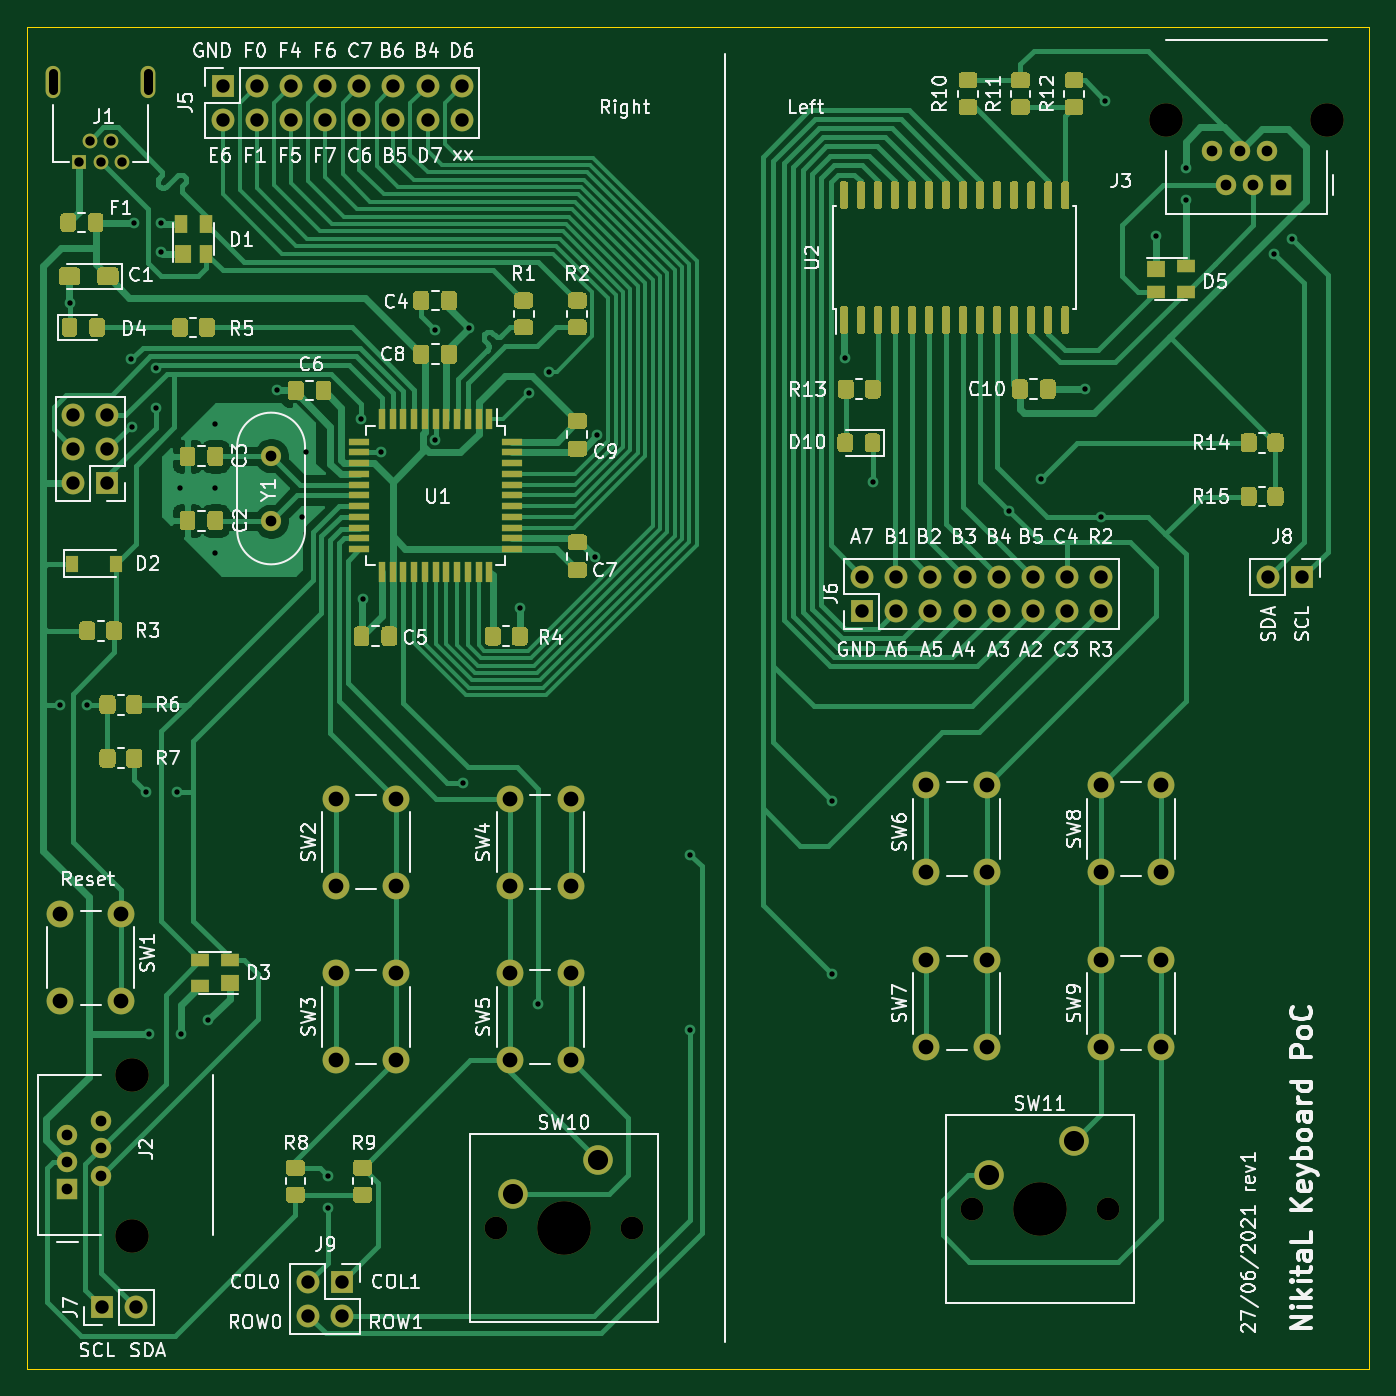
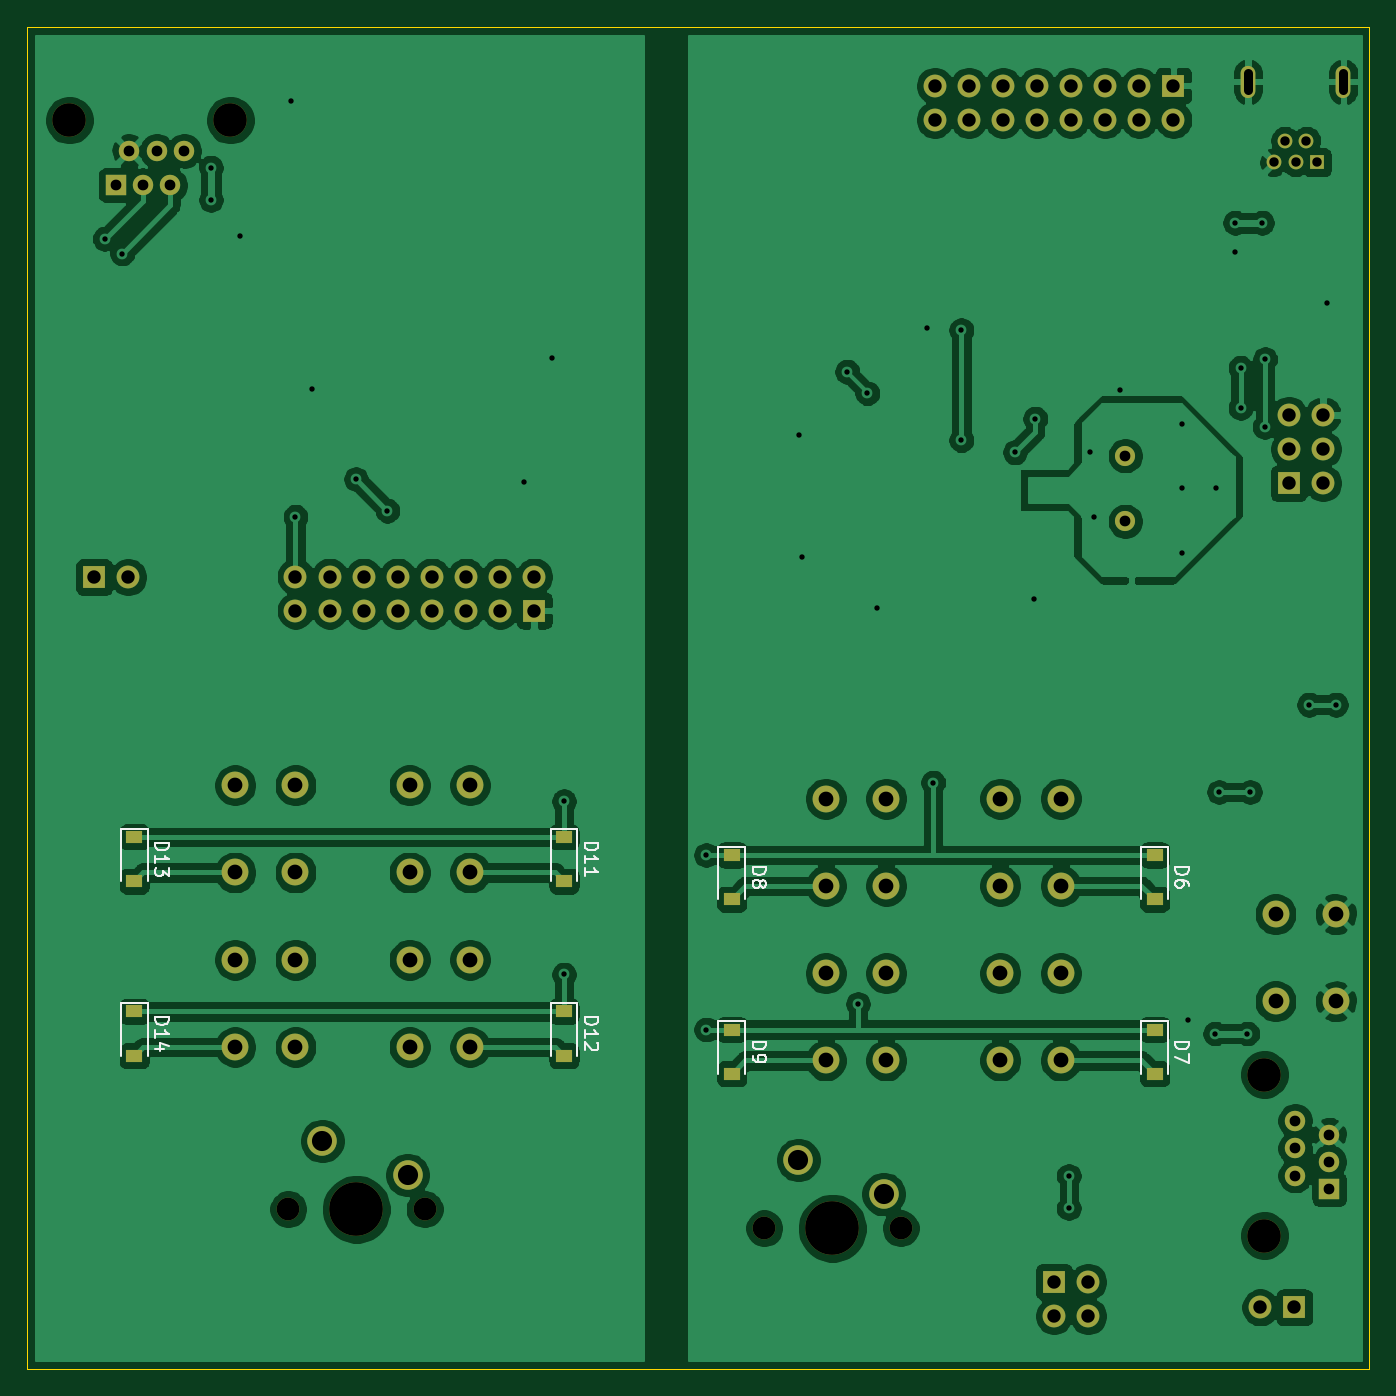
Circuit board: 11 layer files. Board 100.0 x 100.0 mm.
- bottom_copper: poc-B_Cu.gbl (232027 bytes)
- bottom_mask: poc-B_Mask.gbs (4294 bytes)
- paste: poc-B_Paste.gbp (907 bytes)
- bottom_silk: poc-B_SilkS.gbo (11978 bytes)
- outline: poc-Edge_Cuts.gm1 (692 bytes)
- top_copper: poc-F_Cu.gtl (84241 bytes)
- top_mask: poc-F_Mask.gts (33761 bytes)
- paste: poc-F_Paste.gtp (30369 bytes)
- top_silk: poc-F_SilkS.gto (123896 bytes)
- drill: poc-NPTH.drl (476 bytes)
- drill: poc-PTH.drl (2553 bytes)

=== bottom_copper: poc-B_Cu.gbl (232027 bytes, source omitted) ===
=== bottom_mask: poc-B_Mask.gbs ===
%TF.GenerationSoftware,KiCad,Pcbnew,5.1.10-1.fc34*%
%TF.CreationDate,2021-06-27T19:23:10+03:00*%
%TF.ProjectId,poc,706f632e-6b69-4636-9164-5f7063625858,rev?*%
%TF.SameCoordinates,Original*%
%TF.FileFunction,Soldermask,Bot*%
%TF.FilePolarity,Negative*%
%FSLAX46Y46*%
G04 Gerber Fmt 4.6, Leading zero omitted, Abs format (unit mm)*
G04 Created by KiCad (PCBNEW 5.1.10-1.fc34) date 2021-06-27 19:23:10*
%MOMM*%
%LPD*%
G01*
G04 APERTURE LIST*
%ADD10O,1.700000X1.700000*%
%ADD11R,1.700000X1.700000*%
%ADD12C,2.000000*%
%ADD13C,1.700000*%
%ADD14C,4.000000*%
%ADD15C,2.200000*%
%ADD16C,2.500000*%
%ADD17C,1.520000*%
%ADD18R,1.520000X1.520000*%
%ADD19R,1.200000X0.900000*%
%ADD20R,1.100000X1.100000*%
%ADD21C,1.100000*%
%ADD22O,1.100000X2.400000*%
%ADD23C,1.500000*%
G04 APERTURE END LIST*
D10*
X102380000Y-61940000D03*
X102380000Y-59400000D03*
X99840000Y-61940000D03*
X99840000Y-59400000D03*
X97300000Y-61940000D03*
X97300000Y-59400000D03*
X94760000Y-61940000D03*
X94760000Y-59400000D03*
X92220000Y-61940000D03*
X92220000Y-59400000D03*
X89680000Y-61940000D03*
X89680000Y-59400000D03*
X87140000Y-61940000D03*
X87140000Y-59400000D03*
X84600000Y-61940000D03*
D11*
X84600000Y-59400000D03*
D10*
X90960000Y-151040000D03*
X93500000Y-151040000D03*
X90960000Y-148500000D03*
D11*
X93500000Y-148500000D03*
D12*
X106000000Y-112500000D03*
X110500000Y-112500000D03*
X106000000Y-119000000D03*
X110500000Y-119000000D03*
D13*
X150540000Y-143080000D03*
X140380000Y-143080000D03*
D14*
X145460000Y-143080000D03*
D15*
X141650000Y-140540000D03*
X148000000Y-138000000D03*
D10*
X150000000Y-95960000D03*
X150000000Y-98500000D03*
X147460000Y-95960000D03*
X147460000Y-98500000D03*
X144920000Y-95960000D03*
X144920000Y-98500000D03*
X142380000Y-95960000D03*
X142380000Y-98500000D03*
X139840000Y-95960000D03*
X139840000Y-98500000D03*
X137300000Y-95960000D03*
X137300000Y-98500000D03*
X134760000Y-95960000D03*
X134760000Y-98500000D03*
X132220000Y-95960000D03*
D11*
X132220000Y-98500000D03*
D10*
X162460000Y-96000000D03*
D11*
X165000000Y-96000000D03*
D16*
X154850000Y-61960000D03*
D17*
X158300000Y-64260000D03*
X159320000Y-66800000D03*
X160340000Y-64260000D03*
X161360000Y-66800000D03*
X162380000Y-64260000D03*
D16*
X166850000Y-61960000D03*
D18*
X163400000Y-66800000D03*
D19*
X86000000Y-116700000D03*
X86000000Y-120000000D03*
X86000000Y-133000000D03*
X86000000Y-129700000D03*
X117500000Y-116700000D03*
X117500000Y-120000000D03*
X117500000Y-129700000D03*
X117500000Y-133000000D03*
X130000000Y-118650000D03*
X130000000Y-115350000D03*
X130000000Y-131650000D03*
X130000000Y-128350000D03*
X162000000Y-118650000D03*
X162000000Y-115350000D03*
X162000000Y-128350000D03*
X162000000Y-131650000D03*
D20*
X73900000Y-65100000D03*
D21*
X74700000Y-63500000D03*
X75500000Y-65100000D03*
X76300000Y-63500000D03*
X77100000Y-65100000D03*
D22*
X71950000Y-59100000D03*
X79050000Y-59100000D03*
D18*
X73000000Y-141600000D03*
D16*
X77840000Y-145050000D03*
D17*
X75540000Y-140580000D03*
X73000000Y-139560000D03*
X75540000Y-138540000D03*
X73000000Y-137520000D03*
X75540000Y-136500000D03*
D16*
X77840000Y-133050000D03*
D11*
X76000000Y-89000000D03*
D10*
X73460000Y-89000000D03*
X76000000Y-86460000D03*
X73460000Y-86460000D03*
X76000000Y-83920000D03*
X73460000Y-83920000D03*
D12*
X72500000Y-121100000D03*
X77000000Y-121100000D03*
X72500000Y-127600000D03*
X77000000Y-127600000D03*
X97500000Y-119000000D03*
X93000000Y-119000000D03*
X97500000Y-112500000D03*
X93000000Y-112500000D03*
X93000000Y-125500000D03*
X97500000Y-125500000D03*
X93000000Y-132000000D03*
X97500000Y-132000000D03*
X106000000Y-125500000D03*
X110500000Y-125500000D03*
X106000000Y-132000000D03*
X110500000Y-132000000D03*
X137000000Y-111500000D03*
X141500000Y-111500000D03*
X137000000Y-118000000D03*
X141500000Y-118000000D03*
X137000000Y-124500000D03*
X141500000Y-124500000D03*
X137000000Y-131000000D03*
X141500000Y-131000000D03*
X154500000Y-118000000D03*
X150000000Y-118000000D03*
X154500000Y-111500000D03*
X150000000Y-111500000D03*
X154500000Y-131000000D03*
X150000000Y-131000000D03*
X154500000Y-124500000D03*
X150000000Y-124500000D03*
D15*
X112540000Y-139420000D03*
X106190000Y-141960000D03*
D14*
X110000000Y-144500000D03*
D13*
X104920000Y-144500000D03*
X115080000Y-144500000D03*
D23*
X88190000Y-91840000D03*
X88190000Y-86960000D03*
D11*
X75600000Y-150400000D03*
D10*
X78140000Y-150400000D03*
M02*

=== paste: poc-B_Paste.gbp ===
%TF.GenerationSoftware,KiCad,Pcbnew,5.1.10-1.fc34*%
%TF.CreationDate,2021-06-27T19:23:10+03:00*%
%TF.ProjectId,poc,706f632e-6b69-4636-9164-5f7063625858,rev?*%
%TF.SameCoordinates,Original*%
%TF.FileFunction,Paste,Bot*%
%TF.FilePolarity,Positive*%
%FSLAX46Y46*%
G04 Gerber Fmt 4.6, Leading zero omitted, Abs format (unit mm)*
G04 Created by KiCad (PCBNEW 5.1.10-1.fc34) date 2021-06-27 19:23:10*
%MOMM*%
%LPD*%
G01*
G04 APERTURE LIST*
%ADD10R,1.200000X0.900000*%
G04 APERTURE END LIST*
D10*
X86000000Y-116700000D03*
X86000000Y-120000000D03*
X86000000Y-133000000D03*
X86000000Y-129700000D03*
X117500000Y-116700000D03*
X117500000Y-120000000D03*
X117500000Y-129700000D03*
X117500000Y-133000000D03*
X130000000Y-118650000D03*
X130000000Y-115350000D03*
X130000000Y-131650000D03*
X130000000Y-128350000D03*
X162000000Y-118650000D03*
X162000000Y-115350000D03*
X162000000Y-128350000D03*
X162000000Y-131650000D03*
M02*

=== bottom_silk: poc-B_SilkS.gbo (11978 bytes, source omitted) ===
=== outline: poc-Edge_Cuts.gm1 ===
%TF.GenerationSoftware,KiCad,Pcbnew,5.1.10-1.fc34*%
%TF.CreationDate,2021-06-27T19:23:10+03:00*%
%TF.ProjectId,poc,706f632e-6b69-4636-9164-5f7063625858,rev?*%
%TF.SameCoordinates,Original*%
%TF.FileFunction,Profile,NP*%
%FSLAX46Y46*%
G04 Gerber Fmt 4.6, Leading zero omitted, Abs format (unit mm)*
G04 Created by KiCad (PCBNEW 5.1.10-1.fc34) date 2021-06-27 19:23:10*
%MOMM*%
%LPD*%
G01*
G04 APERTURE LIST*
%TA.AperFunction,Profile*%
%ADD10C,0.050000*%
%TD*%
G04 APERTURE END LIST*
D10*
X70000000Y-155000000D02*
X70000000Y-55000000D01*
X170000000Y-155000000D02*
X70000000Y-155000000D01*
X170000000Y-55000000D02*
X170000000Y-155000000D01*
X70000000Y-55000000D02*
X170000000Y-55000000D01*
M02*

=== top_copper: poc-F_Cu.gtl (84241 bytes, source omitted) ===
=== top_mask: poc-F_Mask.gts (33761 bytes, source omitted) ===
=== paste: poc-F_Paste.gtp (30369 bytes, source omitted) ===
=== top_silk: poc-F_SilkS.gto (123896 bytes, source omitted) ===
=== drill: poc-NPTH.drl ===
M48
; DRILL file {KiCad 5.1.10-1.fc34} date Sun Jun 27 19:24:15 2021
; FORMAT={-:-/ absolute / metric / decimal}
; #@! TF.CreationDate,2021-06-27T19:24:15+03:00
; #@! TF.GenerationSoftware,Kicad,Pcbnew,5.1.10-1.fc34
; #@! TF.FileFunction,NonPlated,1,2,NPTH
FMAT,2
METRIC
T1C1.700
T2C2.500
T3C4.000
%
G90
G05
T1
X104.92Y-144.5
X115.08Y-144.5
X140.38Y-143.08
X150.54Y-143.08
T2
X77.84Y-133.05
X77.84Y-145.05
X154.85Y-61.96
X166.85Y-61.96
T3
X110.0Y-144.5
X145.46Y-143.08
T0
M30

=== drill: poc-PTH.drl ===
M48
; DRILL file {KiCad 5.1.10-1.fc34} date Sun Jun 27 19:24:15 2021
; FORMAT={-:-/ absolute / metric / decimal}
; #@! TF.CreationDate,2021-06-27T19:24:15+03:00
; #@! TF.GenerationSoftware,Kicad,Pcbnew,5.1.10-1.fc34
; #@! TF.FileFunction,Plated,1,2,PTH
FMAT,2
METRIC
T1C0.400
T2C0.700
T3C0.800
T4C1.000
T5C1.100
T6C1.500
%
G90
G05
T1
X72.5Y-105.5
X73.2Y-75.6
X74.5Y-105.5
X77.77Y-79.77
X77.8Y-84.8
X78.0Y-69.6
X78.9Y-112.0
X79.1Y-130.0
X79.6Y-80.4
X79.6Y-83.4
X80.0Y-69.6
X80.0Y-71.8
X81.2Y-112.0
X81.4Y-89.4
X81.5Y-130.0
X83.5Y-129.0
X84.0Y-84.6
X84.0Y-89.4
X84.0Y-94.2
X88.6Y-82.1
X90.5Y-91.5
X90.8Y-86.7
X92.4Y-140.6
X92.4Y-143.0
X94.9Y-84.2
X95.0Y-97.6
X96.4Y-86.7
X100.4Y-77.6
X100.4Y-85.8
X102.5Y-111.3
X102.95Y-77.45
X106.7Y-98.3
X107.4Y-82.3
X108.1Y-127.8
X108.9Y-80.7
X112.3Y-94.5
X112.5Y-85.4
X119.4Y-116.7
X119.4Y-129.7
X130.0Y-112.7
X130.0Y-125.6
X130.9Y-79.7
X133.0Y-88.9
X143.15Y-91.05
X145.5Y-88.7
X148.8Y-82.0
X150.0Y-91.5
X150.3Y-60.5
X154.1Y-70.6
X156.3Y-65.5
X156.3Y-67.9
X162.9Y-71.9
X164.2Y-70.8
T2
X73.9Y-65.1
X74.7Y-63.5
X75.5Y-65.1
X76.3Y-63.5
X77.1Y-65.1
T3
X73.0Y-137.52
X73.0Y-139.56
X73.0Y-141.6
X75.54Y-136.5
X75.54Y-138.54
X75.54Y-140.58
X88.19Y-86.96
X88.19Y-91.84
X158.3Y-64.26
X159.32Y-66.8
X160.34Y-64.26
X161.36Y-66.8
X162.38Y-64.26
X163.4Y-66.8
T4
X73.46Y-83.92
X73.46Y-86.46
X73.46Y-89.0
X75.6Y-150.4
X76.0Y-83.92
X76.0Y-86.46
X76.0Y-89.0
X78.14Y-150.4
X84.6Y-59.4
X84.6Y-61.94
X87.14Y-59.4
X87.14Y-61.94
X89.68Y-59.4
X89.68Y-61.94
X90.96Y-148.5
X90.96Y-151.04
X92.22Y-59.4
X92.22Y-61.94
X93.5Y-148.5
X93.5Y-151.04
X94.76Y-59.4
X94.76Y-61.94
X97.3Y-59.4
X97.3Y-61.94
X99.84Y-59.4
X99.84Y-61.94
X102.38Y-59.4
X102.38Y-61.94
X132.22Y-95.96
X132.22Y-98.5
X134.76Y-95.96
X134.76Y-98.5
X137.3Y-95.96
X137.3Y-98.5
X139.84Y-95.96
X139.84Y-98.5
X142.38Y-95.96
X142.38Y-98.5
X144.92Y-95.96
X144.92Y-98.5
X147.46Y-95.96
X147.46Y-98.5
X150.0Y-95.96
X150.0Y-98.5
X162.46Y-96.0
X165.0Y-96.0
T5
X72.5Y-121.1
X72.5Y-127.6
X77.0Y-121.1
X77.0Y-127.6
X93.0Y-112.5
X93.0Y-119.0
X93.0Y-125.5
X93.0Y-132.0
X97.5Y-112.5
X97.5Y-119.0
X97.5Y-125.5
X97.5Y-132.0
X106.0Y-112.5
X106.0Y-119.0
X106.0Y-125.5
X106.0Y-132.0
X110.5Y-112.5
X110.5Y-119.0
X110.5Y-125.5
X110.5Y-132.0
X137.0Y-111.5
X137.0Y-118.0
X137.0Y-124.5
X137.0Y-131.0
X141.5Y-111.5
X141.5Y-118.0
X141.5Y-124.5
X141.5Y-131.0
X150.0Y-111.5
X150.0Y-118.0
X150.0Y-124.5
X150.0Y-131.0
X154.5Y-111.5
X154.5Y-118.0
X154.5Y-124.5
X154.5Y-131.0
T6
X106.19Y-141.96
X112.54Y-139.42
X141.65Y-140.54
X148.0Y-138.0
T2
X71.95Y-58.45G85X71.95Y-59.75
G05
X79.05Y-58.45G85X79.05Y-59.75
G05
T0
M30

